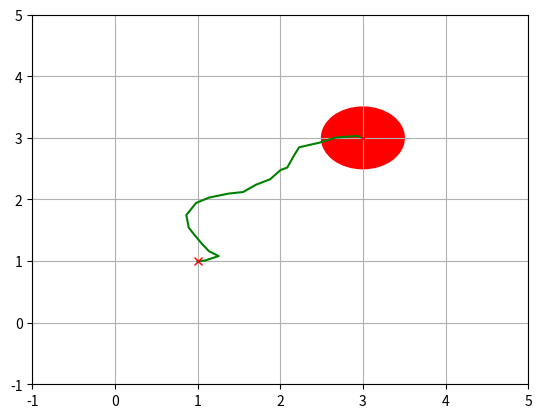

This figure's Python source:
import matplotlib.pyplot as plt
import numpy as np
import random
from math import *

# 常数设置
U_swim = 0.9
A = 2 * U_swim / 3
epsilon = 0.3
L = 1
omega = 20 * pi * U_swim / (3 * L)
D = 1
dt = 0.1


# 动力学函数
def f_1(pos_x, t):
    """

    param pos_x:          position x
    param t:        simulation time

    return: f(x,t)
    """
    out_put = epsilon * sin(omega * t) * pos_x ** 2 + pos_x - 2 * epsilon * sin(omega * t) * pos_x
    return out_put


def psi(pos_x, pos_y, t):
    """

    param pos_x:          position x
    param pos_y:          position y
    param t:        simulation time

    return: ψ(x,y,t)
    """

    out_put = A * sin(pi * f_1(pos_x, t)) * sin(pi * pos_y)
    return out_put


def U_flow_x(pos_x, pos_y, t):
    """

    param pos_x:          position x
    param pos_y:          position y
    param t:        simulation time

    return: vflow_x
    """

    out_put = -pi * A * sin(pi * f_1(pos_x, t)) * cos(pi * pos_y)
    return out_put


def U_flow_y(pos_x, pos_y, t):
    """

    param pos_x:          position x
    param pos_y:          position y
    param t:        simulation time

    return: vflow_y
    """

    out_put = pi * A * cos(pi * f_1(pos_x, t)) * sin(pi * pos_y) * (
            2 * epsilon * sin(omega * t) * pos_x
            + 1 - 2 * epsilon * sin(omega * t))
    return out_put


# RRT过程
# Node类表示树中的一个节点
class Node:
    def __init__(self, x, y, t):
        # 节点x坐标
        self.x = x
        # 节点y坐标
        self.y = y
        # 节点时刻
        self.t = t
        # 指向父节点的指针parent
        self.parent = None


"""""""""
class TimeNode(Node):
    def __init__(self, x, y, t):
        super().__init__(x, y)
        self.t = t
"""


class RRT:
    def __init__(self, start, goal, map_dimensions, delta_t, obstacle_list, expand_distance=1.0 / 6,
                 path_resolution=0.5,
                 goal_sample_rate=5, max_iter=500):
        # 地图起点
        self.action_list = []
        self.start = Node(start[0], start[1], 0)
        # 地图终点
        self.goal = Node(goal[0], goal[1], float('inf'))
        # 采样时间
        self.time_step = delta_t
        # 地图尺寸
        self.min_rand = map_dimensions[0]
        self.max_rand = map_dimensions[1]
        # 扩展距离
        self.expand_distance = expand_distance
        # 路径分辨率
        self.path_resolution = path_resolution
        # 目标采样率
        self.goal_sample_rate = goal_sample_rate
        # 最大迭代次数
        self.max_iter = max_iter
        # 障碍物列表
        self.obstacle_list = obstacle_list
        self.node_list = [self.start]

    def plan(self):
        # 在最大迭代次数内
        t = 0  # 初始化时间
        for i in range(self.max_iter):
            # 生成随机节点
            rnd_node = self.get_random_node(t)
            # print("Radon_node:", [rnd_node.x, rnd_node.y])
            # 找到离随机节点最近的现有节点
            nearest_ind = self.get_nearest_node_index(self.node_list, rnd_node)
            nearest_node = self.node_list[nearest_ind]
            # 生成从现有节点到随机节点的新节点
            new_node, new_action = self.steer(nearest_node, rnd_node, self.time_step, t)
            self.action_list.append(new_action)
            # print("Node:", [new_node.x, new_node.y])
            # 不与障碍物碰撞，加入节点list中
            if self.check_collision(new_node, self.obstacle_list):
                self.node_list.append(new_node)
            # 如果new_node离目标足够近，尝试直接连接到目标，并检查是否碰撞
            if self.distance_to_goal(new_node.x, new_node.y) <= self.expand_distance:
                final_node = self.steer(new_node, self.goal, self.expand_distance, (t+self.time_step))
                if self.check_collision(final_node, self.obstacle_list):
                    # 如果找到路径，生成最终路径
                    return self.generate_final_course(len(self.node_list) - 1)

            t += self.time_step  # 更新时间
        return None

    """""""""
    # steer方法从from_node向to_node生成一个新的节点new_node
    def steer(self, from_node, to_node, extend_length=float("inf")):
        new_node = Node(from_node.x, from_node.y)
        # 计算角度和距离
        d, theta = self.calc_distance_and_angle(new_node, to_node)

        new_node.x += min(extend_length, d) * cos(theta)
        new_node.y += min(extend_length, d) * sin(theta)
        new_node.parent = from_node

        return new_node
    """

    def steer(self, from_node, to_node, time_step, t):
        # print("activate steer")
        new_node = Node(from_node.x, from_node.y, t + 1)
        new_node.x, new_node.y, action = self.nonlinear_motion(from_node, to_node, time_step, t)
        new_node.parent = from_node
        return new_node, action

    def nonlinear_motion(self, from_node, to_node, delta_t, t):
        d, theta = self.calc_distance_and_angle(from_node, to_node)
        new_action = theta
        flow_x, flow_y = self.velocity_function(from_node.x, from_node.y, t)
        dx = (U_swim * cos(theta) + flow_x) * delta_t
        dy = (U_swim * sin(theta) + flow_y) * delta_t
        new_x = from_node.x + dx
        new_y = from_node.y + dy
        # print("nonlinear_motion_angle:", theta)
        return new_x, new_y, new_action

    def velocity_function(self, x, y, t):
        v_x = U_flow_x(x, y, t)
        v_y = U_flow_y(x, y, t)
        return v_x, v_y

    # generate_final_course方法生成从起点到终点的路径
    # 从终点开始，通过父节点指针逐步回溯到起点，生成路径
    def generate_final_course(self, goal_ind):
        path = [[self.goal.x, self.goal.y]]
        path_time = []
        node = self.node_list[goal_ind]
        while node.parent is not None:
            path.append([node.x, node.y])
            path_time.append([node.t])
            node = node.parent
        path.append([self.start.x, self.start.y])
        path_time.append([0])
        return path, path_time

    # get_random_node方法生成一个随机节点
    # 有一定概率直接返回目标节点，以提高算法效率
    def get_random_node(self, t):
        if random.randint(0, 100) > self.goal_sample_rate:
            rnd = Node(random.uniform(self.min_rand, self.max_rand), random.uniform(self.min_rand, self.max_rand), t)
        else:
            rnd = Node(self.goal.x, self.goal.y, t)
        return rnd

    @staticmethod
    # 返回距离最小的节点索引
    def get_nearest_node_index(node_list, rnd_node):
        dlist = [(node.x - rnd_node.x) ** 2 + (node.y - rnd_node.y) ** 2 for node in node_list]
        minind = dlist.index(min(dlist))
        return minind

    @staticmethod
    # 计算两个节点之间的角度和距离
    def calc_distance_and_angle(from_node, to_node):
        dx = to_node.x - from_node.x
        dy = to_node.y - from_node.y
        d = hypot(dx, dy)
        theta = atan2(dy, dx)
        return d, theta

    # 判断是否与障碍物发生碰撞
    # size为距离半径
    def check_collision(self, node, obstacleList):
        """""""""
        for (ox, oy, size) in obstacleList:
            dx = ox - node.x
            dy = oy - node.y
            d = dx * dx + dy * dy
            if d <= size ** 2:
                return False  # collision
        """
        return True  # safe

    # 计算节点到目标的距离
    def distance_to_goal(self, x, y):
        dx = x - self.goal.x
        dy = y - self.goal.y
        return hypot(dx, dy)


def main():
    start = [1, 1]
    goal = [3, 3]
    map_dimensions = [0, 4]

    """""""""
    obstacle_list = [
        (5, 5, 1),
        (3, 6, 2),
        (3, 8, 2),
        (7, 5, 2),
    ]
    """
    obstacle_list = [
        (3, 3, 0.5),
    ]
    rrt = RRT(start, goal, map_dimensions, dt, obstacle_list)
    path, time_list = rrt.plan()
    actions = rrt.action_list
    # print(actions)
    # print("The Path:", path)

    if path is None:
        print("Cannot find path")
    else:
        print("time_list", time_list)
        print("Found path!!")

        fig, ax = plt.subplots()
        for (ox, oy, size) in obstacle_list:
            circle = plt.Circle((ox, oy), size, color='r')
            ax.add_artist(circle)

        if path is not None:
            path = np.array(path)
            plt.plot(path[:, 0], path[:, 1], '-g')

        plt.plot(start[0], start[1], "xr")
        plt.plot(goal[0], goal[1], "xr")
        plt.axis([map_dimensions[0] - 1, map_dimensions[1] + 1, map_dimensions[0] - 1, map_dimensions[1] + 1])
        plt.grid(True)
        plt.show()


if __name__ == '__main__':
    main()
